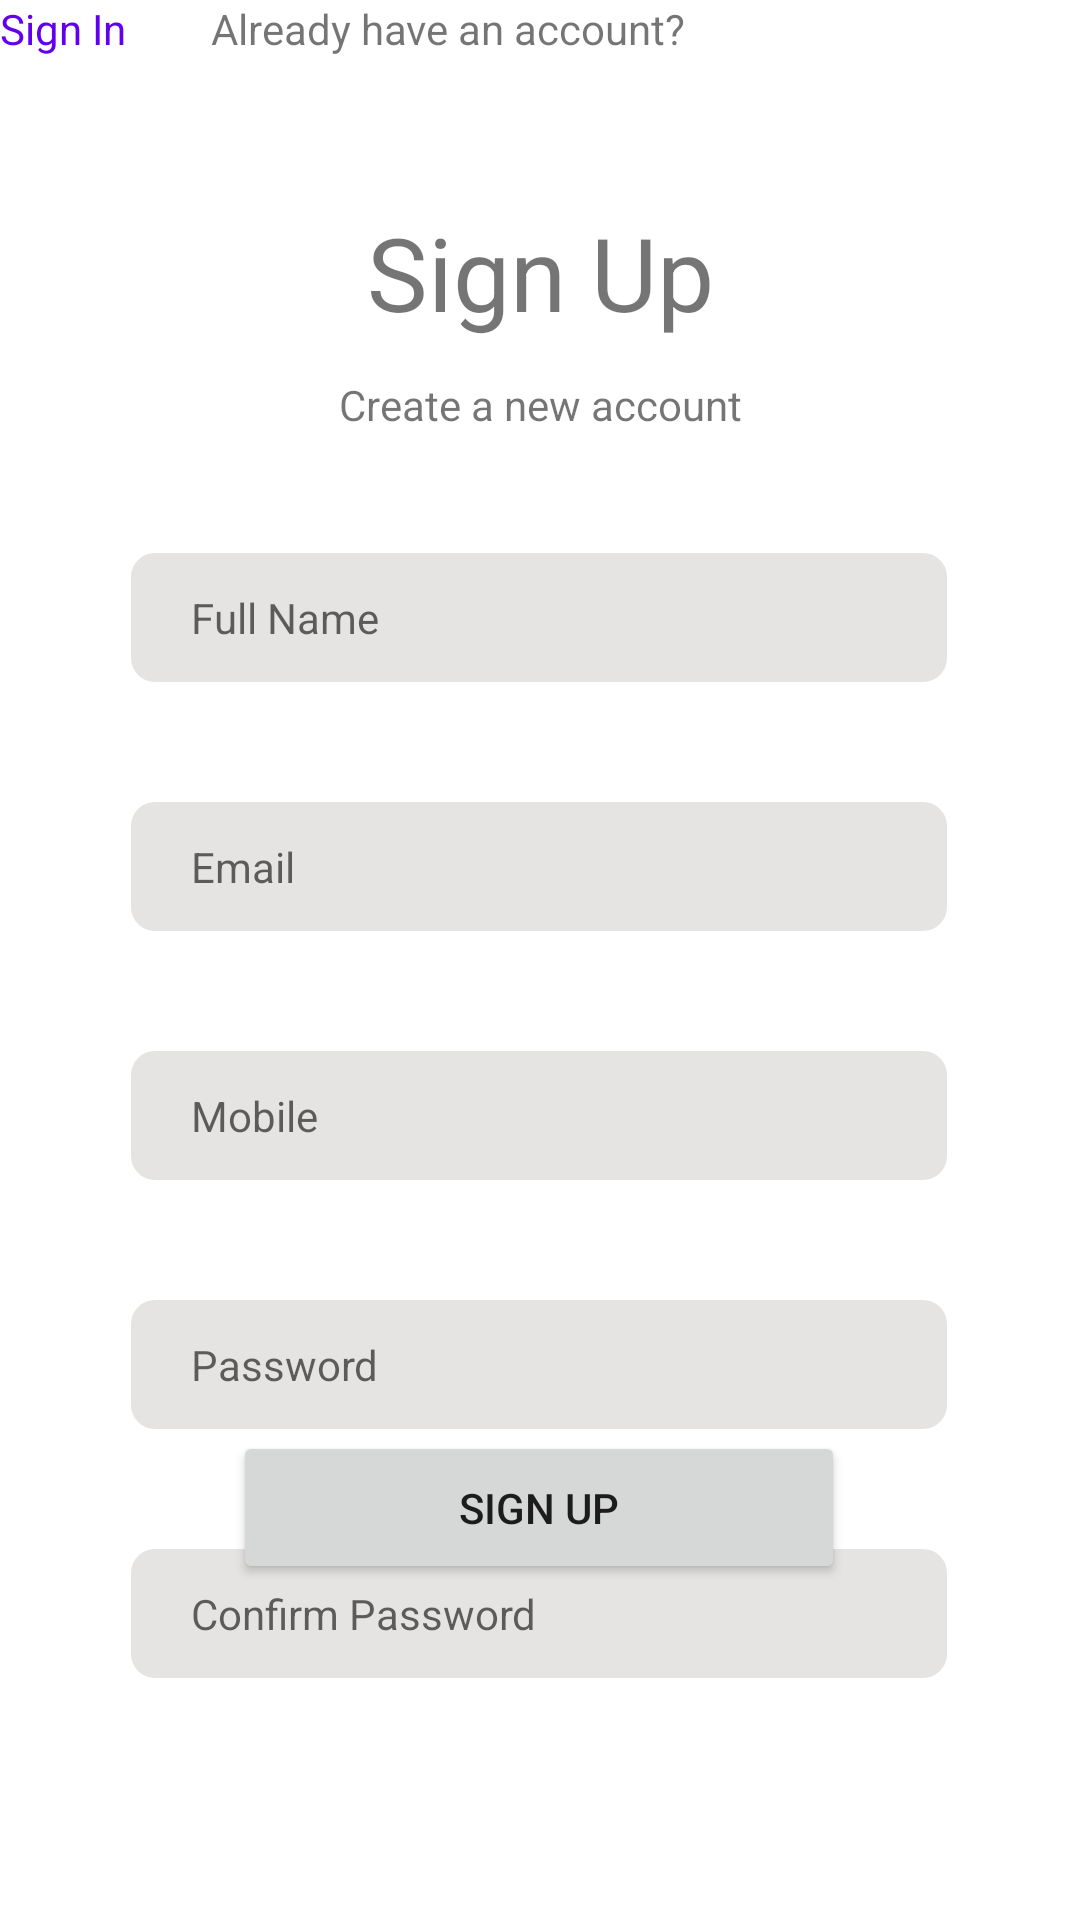

Here is an Android app screen rendered from its layout file. Give the layout XML and the strings, colors and styles it references.
<!-- AndroidManifest.xml: application theme Theme.READit -->
<!-- res/layout/activity_register.xml -->
<?xml version="1.0" encoding="utf-8"?>
<androidx.constraintlayout.widget.ConstraintLayout xmlns:android="http://schemas.android.com/apk/res/android"
    xmlns:app="http://schemas.android.com/apk/res-auto"
    xmlns:tools="http://schemas.android.com/tools"
    android:layout_width="match_parent"
    android:layout_height="match_parent"
    tools:context=".Register">

    <ImageView
        android:id="@+id/imageView11"
        android:layout_width="34dp"
        android:layout_height="48dp"
        android:layout_marginStart="40dp"
        app:layout_constraintStart_toStartOf="parent"
        app:srcCompat="@drawable/leftarrow"
        tools:layout_editor_absoluteY="42dp" />

    <EditText
        android:id="@+id/editTextTextPersonName"
        android:layout_width="272dp"
        android:layout_height="43dp"
        android:layout_marginStart="20dp"
        android:layout_marginTop="40dp"
        android:layout_marginEnd="20dp"
        android:background="@drawable/round_back_darkblue1"
        android:ems="10"
        android:hint="@string/reg_FullName"
        android:inputType="text"
        android:maxLines="1"
        android:paddingStart="20dp"

        android:paddingEnd="20dp"
        android:textSize="14sp"
        app:layout_constraintBottom_toTopOf="@+id/editTextTextPersonName4"
        app:layout_constraintEnd_toEndOf="parent"
        app:layout_constraintHorizontal_bias="0.494"
        app:layout_constraintStart_toStartOf="parent"
        app:layout_constraintTop_toBottomOf="@+id/textView9"
        app:layout_constraintVertical_bias="0.0" />

    <EditText
        android:id="@+id/editTextTextPersonName3"
        android:layout_width="272dp"
        android:layout_height="43dp"
        android:layout_marginStart="20dp"
        android:layout_marginTop="40dp"
        android:layout_marginEnd="20dp"
        android:background="@drawable/round_back_darkblue1"
        android:ems="10"
        android:hint="@string/reg_email"
        android:inputType="text"
        android:maxLines="1"
        android:paddingStart="20dp"

        android:paddingEnd="20dp"
        android:textSize="14sp"
        app:layout_constraintBottom_toTopOf="@+id/editTextTextPersonName4"
        app:layout_constraintEnd_toEndOf="parent"
        app:layout_constraintHorizontal_bias="0.494"
        app:layout_constraintStart_toStartOf="parent"
        app:layout_constraintTop_toBottomOf="@+id/editTextTextPersonName"
        app:layout_constraintVertical_bias="0.0" />

    <EditText
        android:id="@+id/editTextTextPersonName5"
        android:layout_width="272dp"
        android:layout_height="43dp"
        android:layout_marginStart="20dp"
        android:layout_marginTop="40dp"
        android:layout_marginEnd="20dp"
        android:background="@drawable/round_back_darkblue1"
        android:ems="10"
        android:hint="@string/reg_Mobile"
        android:inputType="text"
        android:maxLines="1"
        android:paddingStart="20dp"

        android:paddingEnd="20dp"
        android:textSize="14sp"
        app:layout_constraintBottom_toTopOf="@+id/editTextTextPersonName4"
        app:layout_constraintEnd_toEndOf="parent"
        app:layout_constraintHorizontal_bias="0.494"
        app:layout_constraintStart_toStartOf="parent"
        app:layout_constraintTop_toBottomOf="@+id/editTextTextPersonName3"
        app:layout_constraintVertical_bias="0.0" />

    <EditText
        android:id="@+id/editTextTextPersonName6"
        android:layout_width="272dp"
        android:layout_height="43dp"
        android:layout_marginStart="20dp"
        android:layout_marginTop="40dp"
        android:layout_marginEnd="20dp"
        android:background="@drawable/round_back_darkblue1"
        android:ems="10"
        android:hint="@string/reg_password"
        android:inputType="text"
        android:maxLines="1"
        android:paddingStart="20dp"

        android:paddingEnd="20dp"
        android:textSize="14sp"
        app:layout_constraintBottom_toTopOf="@+id/editTextTextPersonName4"
        app:layout_constraintEnd_toEndOf="parent"
        app:layout_constraintHorizontal_bias="0.494"
        app:layout_constraintStart_toStartOf="parent"
        app:layout_constraintTop_toBottomOf="@+id/editTextTextPersonName5"
        app:layout_constraintVertical_bias="0.0" />

    <EditText
        android:id="@+id/editTextTextPersonName7"
        android:layout_width="272dp"
        android:layout_height="43dp"
        android:layout_marginStart="20dp"
        android:layout_marginTop="40dp"
        android:layout_marginEnd="20dp"
        android:background="@drawable/round_back_darkblue1"
        android:ems="10"
        android:hint="@string/reg_Confirm_Password"
        android:inputType="text"
        android:maxLines="1"
        android:paddingStart="20dp"

        android:paddingEnd="20dp"
        android:textSize="14sp"
        app:layout_constraintBottom_toTopOf="@+id/editTextTextPersonName4"
        app:layout_constraintEnd_toEndOf="parent"
        app:layout_constraintHorizontal_bias="0.494"
        app:layout_constraintStart_toStartOf="parent"
        app:layout_constraintTop_toBottomOf="@+id/editTextTextPersonName6"
        app:layout_constraintVertical_bias="0.0" />

    <TextView
        android:id="@+id/textView8"
        android:layout_width="wrap_content"
        android:layout_height="wrap_content"
        android:layout_marginTop="68dp"
        android:text="@string/reg_SignUp"
        android:textSize="34sp"
        app:layout_constraintEnd_toEndOf="parent"
        app:layout_constraintHorizontal_bias="0.5"
        app:layout_constraintStart_toStartOf="parent"
        app:layout_constraintTop_toTopOf="parent" />

    <TextView
        android:id="@+id/textView9"
        android:layout_width="wrap_content"
        android:layout_height="wrap_content"
        android:layout_marginTop="12dp"
        android:text="@string/reg_subtext1"
        app:layout_constraintEnd_toEndOf="parent"
        app:layout_constraintStart_toStartOf="parent"
        app:layout_constraintTop_toBottomOf="@+id/textView8" />

    <Button
        android:id="@+id/button3"
        android:layout_width="204dp"
        android:layout_height="51dp"
        android:layout_marginTop="44dp"
        android:layout_marginBottom="112dp"
        android:text="@string/Login_SignUp"
        app:layout_constraintBottom_toBottomOf="parent"
        app:layout_constraintEnd_toEndOf="parent"
        app:layout_constraintHorizontal_bias="0.497"
        app:layout_constraintStart_toStartOf="parent"
        app:layout_constraintTop_toBottomOf="@+id/textView3"
        app:layout_constraintVertical_bias="0.025" />

    <TextView
        android:id="@+id/textView10"
        android:layout_width="wrap_content"
        android:layout_height="wrap_content"
        android:text="@string/reg_have_acc"
        app:layout_constraintEnd_toEndOf="parent"
        app:layout_constraintHorizontal_bias="0.349"
        app:layout_constraintStart_toStartOf="parent"
        tools:layout_editor_absoluteY="706dp" />

    <TextView
        android:id="@+id/textView11"
        android:layout_width="wrap_content"
        android:layout_height="wrap_content"
        android:text="@string/Login_SignIn"
        android:textColor="@color/purple_500"
        tools:layout_editor_absoluteX="242dp"
        tools:layout_editor_absoluteY="706dp" />
</androidx.constraintlayout.widget.ConstraintLayout>
<!-- resources referenced by this layout -->
<resources>
  <!-- drawable round_back_darkblue1 (drawable) -->
  <?xml version="1.0" encoding="utf-8"?>
  <shape xmlns:android="http://schemas.android.com/apk/res/android">
      android:shape ="rectangle"
      <solid android:color="#E5E4E2"/>
      <corners android:radius="8dp" />
      <padding android:bottom="4dp"/>
      <padding android:top="4dp"/>
      <padding android:left="10dp"/>
      <padding android:right="10dp"/>
  
  </shape>
  <string name="Login_SignIn">Sign In</string>
  <string name="Login_SignUp">Sign Up</string>
  <string name="reg_Confirm_Password">Confirm Password</string>
  <string name="reg_FullName">Full Name</string>
  <string name="reg_Mobile">Mobile</string>
  <string name="reg_SignUp">Sign Up</string>
  <string name="reg_email">Email</string>
  <string name="reg_have_acc">Already have an account?</string>
  <string name="reg_password">Password</string>
  <string name="reg_subtext1">Create a new account</string>
  <style name="Theme.READit" parent="Theme.MaterialComponents.DayNight.DarkActionBar">
          
          <item name="colorPrimary">@color/purple_500</item>
          <item name="colorPrimaryVariant">@color/purple_700</item>
          <item name="colorOnPrimary">@color/white</item>
          
          <item name="colorSecondary">@color/teal_200</item>
          <item name="colorSecondaryVariant">@color/teal_700</item>
          <item name="colorOnSecondary">@color/black</item>
          
          <item name="android:statusBarColor" tools:targetApi="l">?attr/colorPrimaryVariant</item>
          
      </style>
  <!-- not gathered from this repository: default colours our renderer supplied (Android Studio template values) -->
  <color name="purple_500">#FF6200EE</color>
  <color name="purple_700">#FF3700B3</color>
  <color name="teal_200">#FF03DAC5</color>
  <color name="teal_700">#FF018786</color>
  <color name="black">#FF000000</color>
  <color name="white">#FFFFFFFF</color>
</resources>
